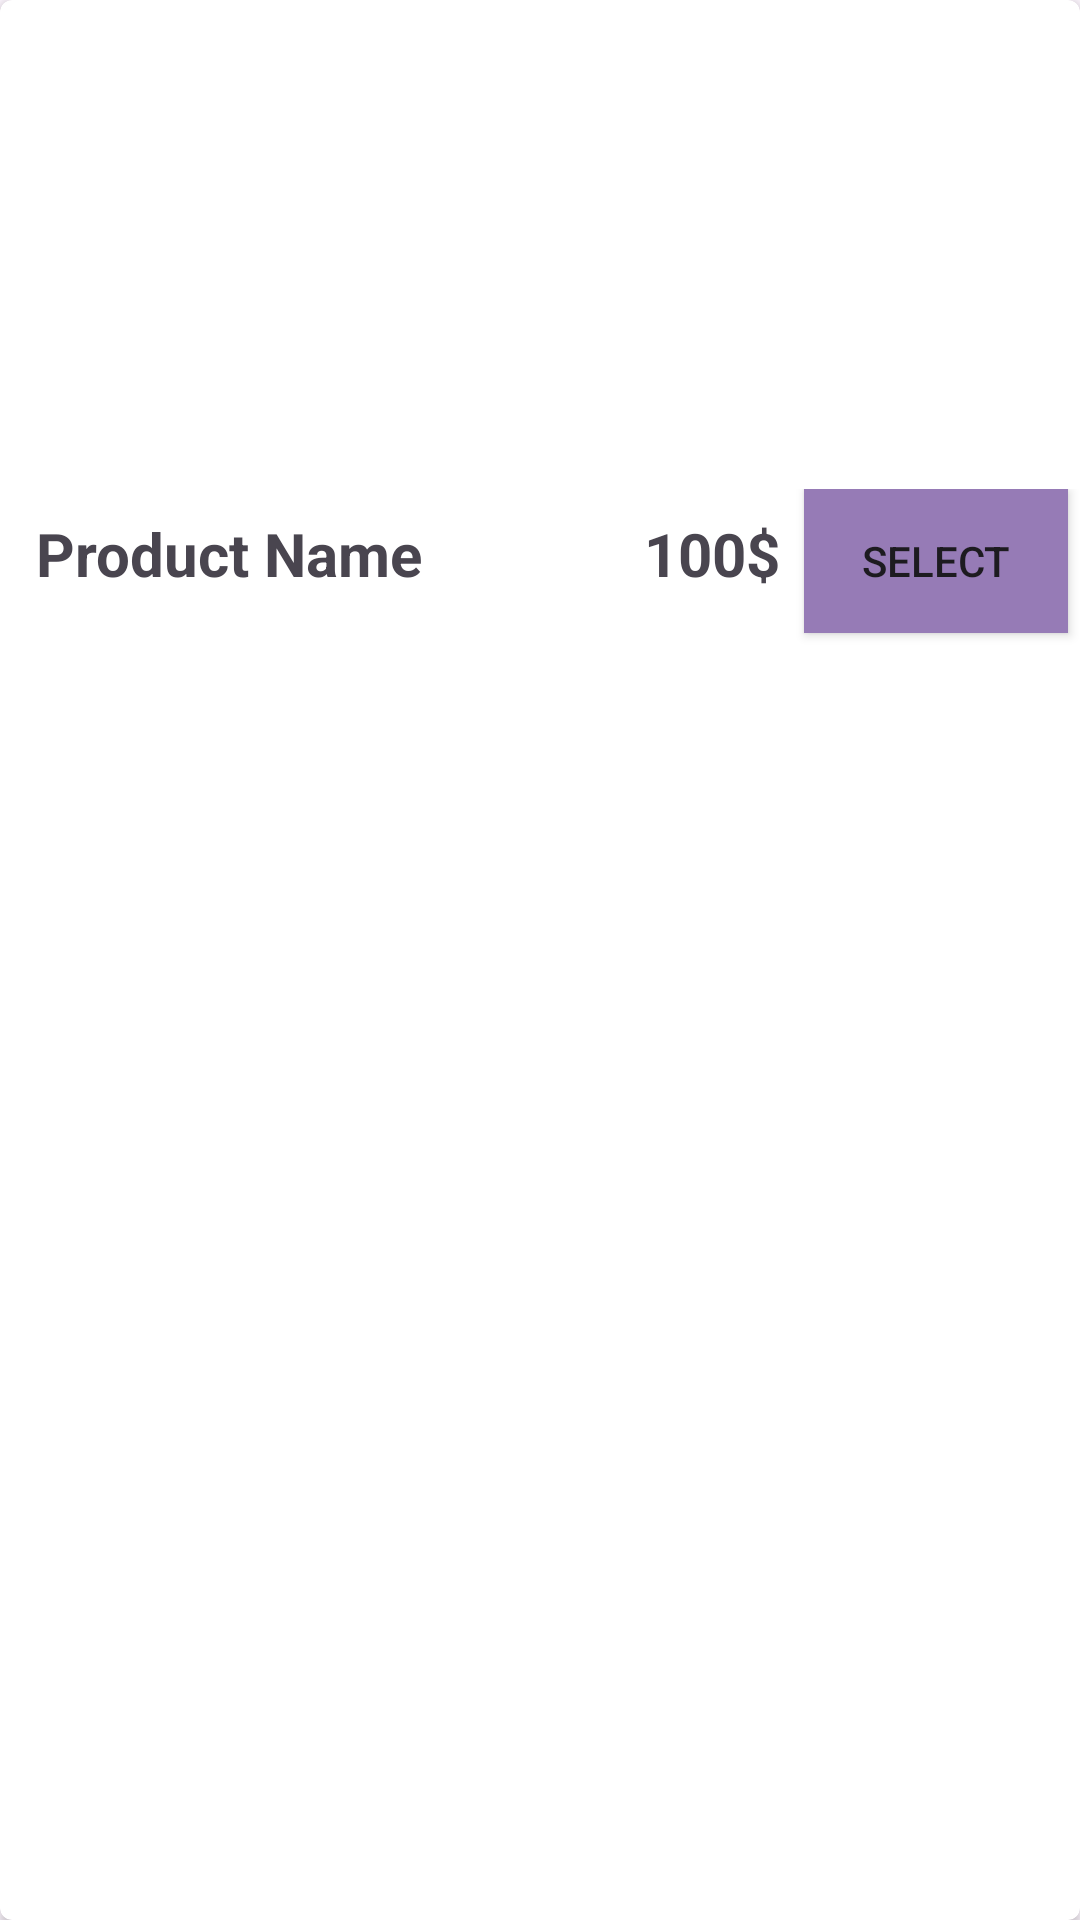

The Android layout XML behind this screen, and the referenced resources:
<!-- AndroidManifest.xml: application theme Theme.InClassFoodActivity -->
<!-- res/layout/card_captioned_image.xml -->
<?xml version="1.0" encoding="utf-8"?>

<androidx.cardview.widget.CardView
    xmlns:android="http://schemas.android.com/apk/res/android"
    xmlns:card_view="http://schemas.android.com/apk/res-auto"
    android:id="@+id/card_view"
    android:layout_width="match_parent"
    android:layout_height="200dp"
    android:layout_margin="20dp"
    card_view:cardElevation="2dp"
    card_view:cardCornerRadius="4dp"
    >

    <LinearLayout
        android:layout_width="match_parent"
        android:layout_height="215dp"
        android:orientation="vertical">

        <ImageView
            android:id="@+id/image"
            android:layout_width="match_parent"
            android:layout_height="0dp"
            android:layout_weight="1.0"
            android:scaleType="centerCrop"
            android:layout_gravity="center"/>

        <LinearLayout
            android:layout_width="match_parent"
            android:layout_height="wrap_content"
            android:orientation="horizontal">

            
            <TextView
                android:id="@+id/txtName"
                android:layout_width="0dp"
                android:layout_height="wrap_content"
                android:layout_weight="1"
                android:layout_marginLeft="4dp"
                android:layout_marginBottom="4dp"
                android:padding="8dp"
                android:text="Product Name"
                android:textSize="20sp"
                android:textStyle="bold"/>


            <TextView
                android:id="@+id/txtPrice"
                android:layout_width="wrap_content"
                android:layout_height="wrap_content"
                android:layout_marginLeft="8dp"
                android:layout_marginBottom="4dp"
                android:padding="8dp"
                android:text="100$"
                android:textSize="20sp"
                android:textStyle="bold"/>

            <Button
                android:id="@+id/Select"
                android:layout_width="wrap_content"
                android:layout_height="wrap_content"
                android:layout_marginEnd="4dp"
                android:layout_marginBottom="4dp"
                android:background="#967bb6"
                android:text="Select" />

        </LinearLayout>

    </LinearLayout>
</androidx.cardview.widget.CardView>
<!-- resources referenced by this layout -->
<resources>
  <style name="Theme.InClassFoodActivity" parent="Base.Theme.InClassFoodActivity" />
  <style name="Base.Theme.InClassFoodActivity" parent="Theme.Material3.DayNight.NoActionBar">
          
          
      </style>
</resources>
